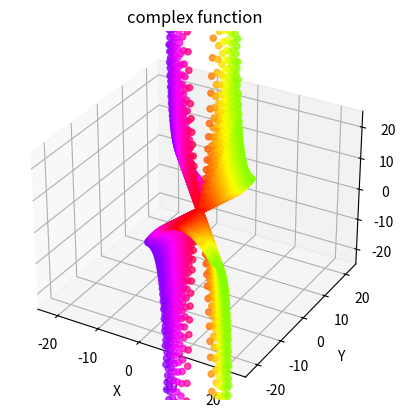

Here is the Python script that generated this plot:
# Created in Desmos by max
# Rewritten in Python by siembra

import numpy as np
import math
import cmath
import matplotlib.pyplot as plt
from mpl_toolkits.mplot3d import Axes3D
from matplotlib.colors import hsv_to_rgb

def f(x,y):
    #return ((((1+(5**.5))/2)**complex(x,y)) - ((1-(5**.5))/2)**complex(x,y))/(5**.5)
    #return (complex(x,y)**2)
    return ((x/y)*complex(x,y))
    #return cmath.sqrt(-1)**x

R = 8
D = 6
s = 11
C = np.arange(-R,R + 1/D,1/D)

bound = 25

a_values = np.arange(-R, R + 1/D, 1/D)
b_values = np.arange(-R, R + 1/D, 1/D)

points = []

i = 0

total = len(C)**2

for a in a_values:
    for b in b_values:
        hue = ((s*np.imag(f(a,b)))%360)/360
        sat = 1
        value = 1

        hsv = (hue,sat,value)

        color = hsv_to_rgb(hsv)

        i+=1
        #point = (float(a),float(b), np.real(f(a,b)), color)
        point = (float(a),float(b), np.real(f(a,b)), color)
        print(f'{(i/total)*100:.2f}% | {i}/{total}')
        points.append(point)

#print("Points: ",len(points))

x,y,z,colors = zip(*points)

fig = plt.figure()
ax = fig.add_subplot(111, projection='3d')
ax.scatter(x,y,z,c=colors,marker='o')

ax.set_xlim(left=-bound)
ax.set_xlim(right=bound)
ax.set_ylim(bottom=-bound)
ax.set_ylim(top=bound)
ax.set_zlim(bottom=-bound)
ax.set_zlim(top=bound)


ax.set_xlabel('X')
ax.set_ylabel('Y')
ax.set_zlabel('Z')
ax.set_title('complex function')

plt.show()